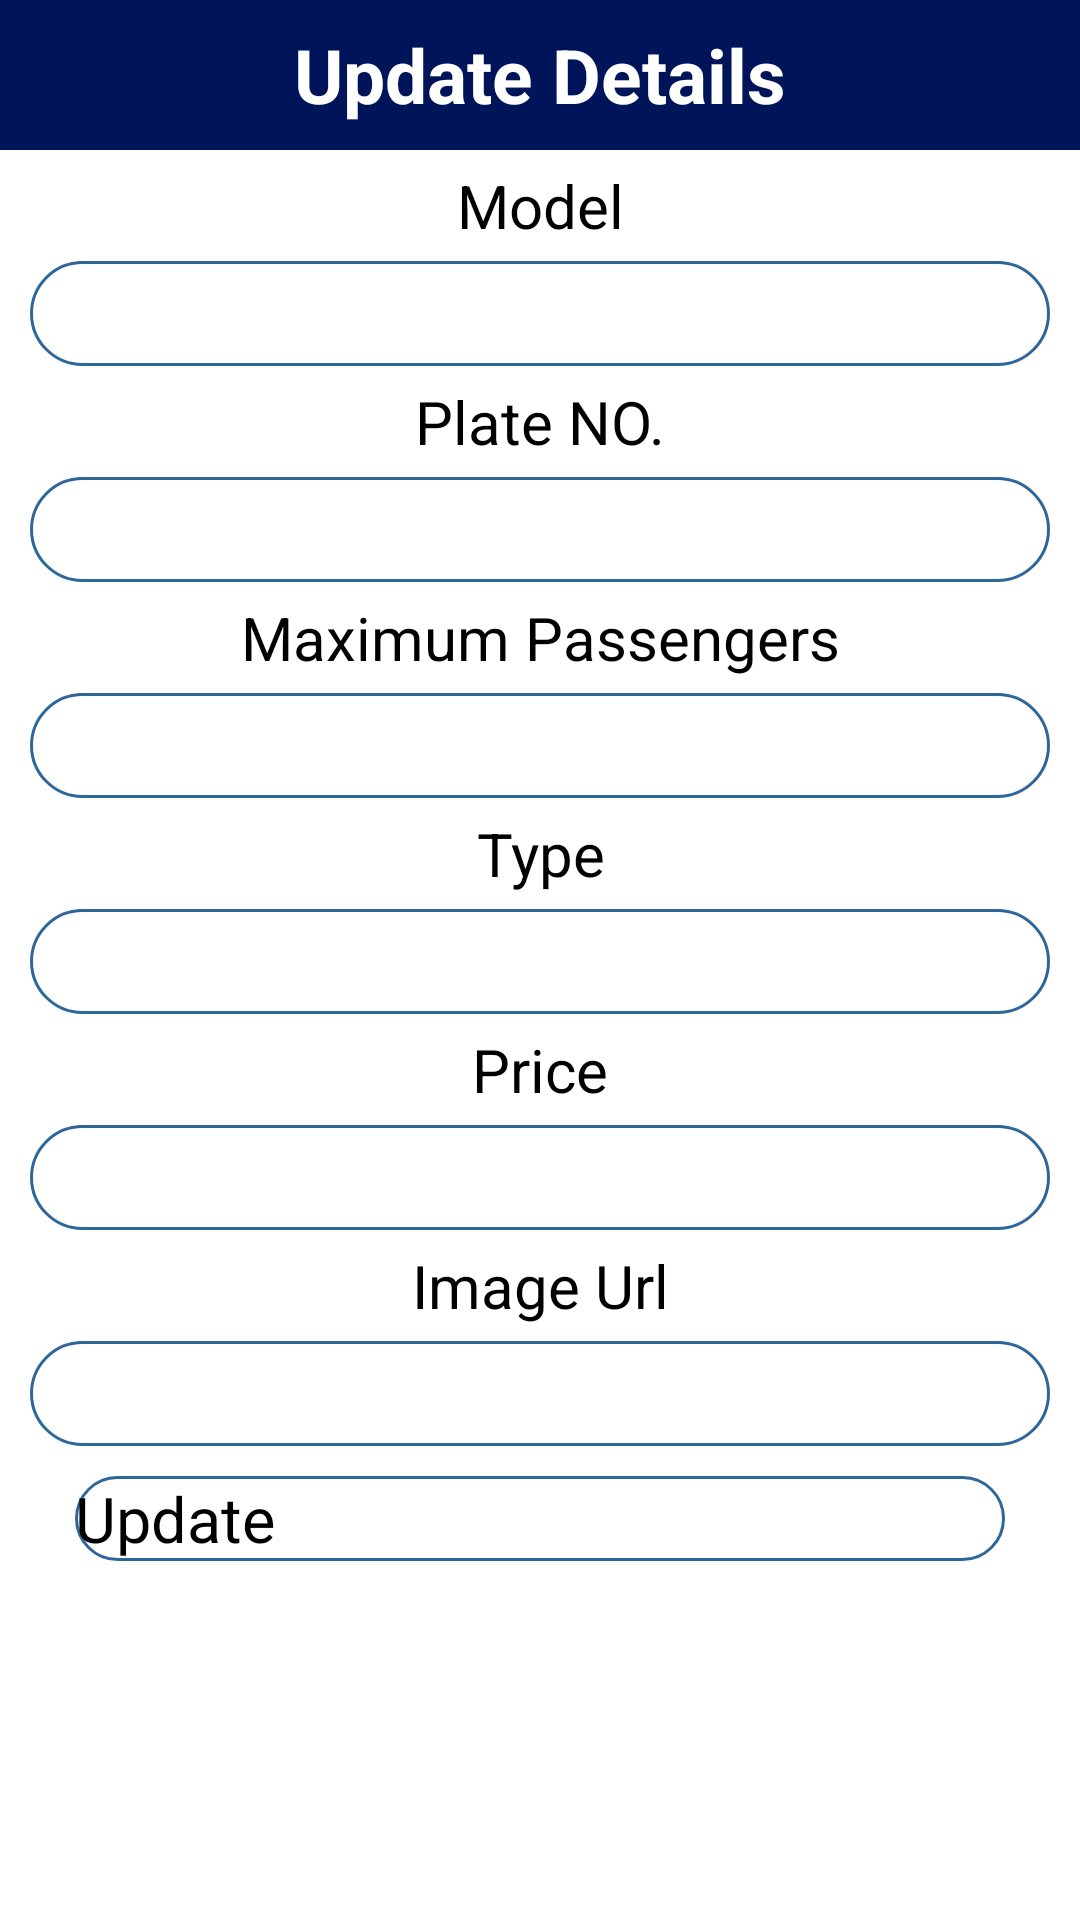

Layout XML and referenced resources for this Android screen:
<!-- AndroidManifest.xml: application theme Theme.RapidRentals -->
<!-- res/layout/vehicle_update_popup.xml -->
<?xml version="1.0" encoding="utf-8"?>
<LinearLayout xmlns:android="http://schemas.android.com/apk/res/android"
    android:layout_width="match_parent"
    android:layout_height="match_parent"
    android:orientation="vertical"
    >

    <TextView
        android:layout_width="match_parent"
        android:layout_height="50dp"
        android:text="Update Details"
        android:background="@color/purple_500"
        android:textSize="25dp"
        android:gravity="center"
        android:textColor="#FFF"
        android:textStyle="bold"/>

    <TextView
        android:layout_width="match_parent"
        android:layout_height="wrap_content"
        android:gravity="center"
        android:textSize="20sp"
        android:layout_marginTop="5dp"
        android:layout_marginBottom="5dp"
        android:text="Model"/>

    <EditText
        android:layout_width="match_parent"
        android:layout_height="35dp"
        android:layout_marginLeft="10dp"
        android:layout_marginRight="10dp"
        android:background="@drawable/rounded"
        android:gravity="center"
        android:id="@+id/txtmodal"/>

    <TextView
        android:layout_width="match_parent"
        android:layout_height="wrap_content"
        android:gravity="center"
        android:textSize="20sp"
        android:layout_marginTop="5dp"
        android:layout_marginBottom="5dp"
        android:text="Plate NO."/>

    <EditText
        android:layout_width="match_parent"
        android:layout_height="35dp"
        android:layout_marginLeft="10dp"
        android:layout_marginRight="10dp"
        android:background="@drawable/rounded"
        android:gravity="center"
        android:id="@+id/txtPlate"/>

    <TextView
        android:layout_width="match_parent"
        android:layout_height="wrap_content"
        android:gravity="center"
        android:textSize="20sp"
        android:layout_marginTop="5dp"
        android:layout_marginBottom="5dp"
        android:text="Maximum Passengers"/>

    <EditText
        android:layout_width="match_parent"
        android:layout_height="35dp"
        android:layout_marginLeft="10dp"
        android:layout_marginRight="10dp"
        android:background="@drawable/rounded"
        android:gravity="center"
        android:id="@+id/txtpassenger"/>

    <TextView
        android:layout_width="match_parent"
        android:layout_height="wrap_content"
        android:gravity="center"
        android:textSize="20sp"
        android:layout_marginTop="5dp"
        android:layout_marginBottom="5dp"
        android:text="Type"/>

    <EditText
        android:layout_width="match_parent"
        android:layout_height="35dp"
        android:layout_marginLeft="10dp"
        android:layout_marginRight="10dp"
        android:background="@drawable/rounded"
        android:gravity="center"
        android:id="@+id/txtType"/>

    <TextView
        android:layout_width="match_parent"
        android:layout_height="wrap_content"
        android:gravity="center"
        android:textSize="20sp"
        android:layout_marginTop="5dp"
        android:layout_marginBottom="5dp"
        android:text="Price"/>

    <EditText
        android:layout_width="match_parent"
        android:layout_height="35dp"
        android:layout_marginLeft="10dp"
        android:layout_marginRight="10dp"
        android:background="@drawable/rounded"
        android:gravity="center"
        android:id="@+id/txtPrice"/>

    <TextView
        android:layout_width="match_parent"
        android:layout_height="wrap_content"
        android:gravity="center"
        android:textSize="20sp"
        android:layout_marginTop="5dp"
        android:layout_marginBottom="5dp"
        android:text="Image Url"/>

    <EditText
        android:layout_width="match_parent"
        android:layout_height="35dp"
        android:layout_marginLeft="10dp"
        android:layout_marginRight="10dp"
        android:background="@drawable/rounded"
        android:gravity="center"
        android:id="@+id/txtimageUrl"/>

    <Button
        android:layout_width="match_parent"
        android:layout_height="wrap_content"
        android:layout_marginLeft="25dp"
        android:layout_marginRight="25dp"
        android:text="Update"
        android:textSize="21dp"
        android:textAllCaps="false"
        android:background="@drawable/rounded"
        android:layout_gravity="center"
        android:layout_marginTop="10dp"
        android:id="@+id/btnUpdate"/>

</LinearLayout>
<!-- resources referenced by this layout -->
<resources>
  <color name="purple_500">#ff001459</color>
  <!-- drawable rounded (drawable) -->
  <?xml version="1.0" encoding="utf-8"?>
  <shape xmlns:android="http://schemas.android.com/apk/res/android">
  
      <solid android:color="#FFFFFF"/>
      <stroke
          android:width="1dp"
          android:color="#2F6699"/>
      <corners
          android:radius="35dp"/>
  
  </shape>
</resources>
